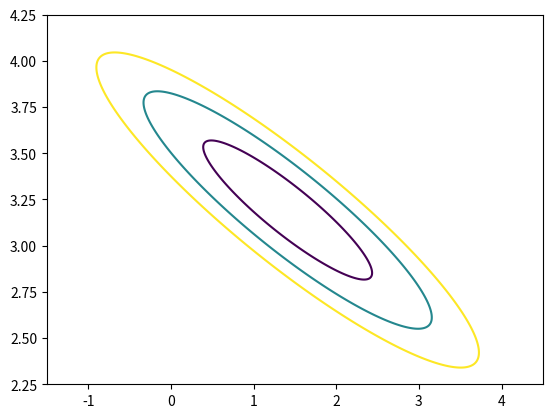

This figure's Python source:
##Necessary Imports
import numpy as np
import numpy.random as nprd
import matplotlib.pyplot as plt

##Specify x and y data
x = [1,2,3,4,5]
y = [3.83,8.75,10.98,14.18,17.22]

##Define sigma and range and nunmber of trial parameters for a and b
sigma = 0.71
a = np.linspace(-1.5,4.5,500)
b = np.linspace(2.25,4.25,500)

##Calculate chi-squared for trial parameters
chisq = np.zeros((len(a),len(b)))

for i in range(0,len(a)):
    for j in range(0,len(b)):
        for k in range(0,5):
            chisq[i,j] = chisq[i,j] + ((y[k]-(a[i]+b[j]*x[k]))/sigma)**2

##Calculate delchisq
chisqmin = np.amin(chisq)
delchisq = chisq - chisqmin

##Create and plot contours
cont = [2.3, 6.7, 11.8]
plt.contour(a,b,delchisq,cont)
plt.show()